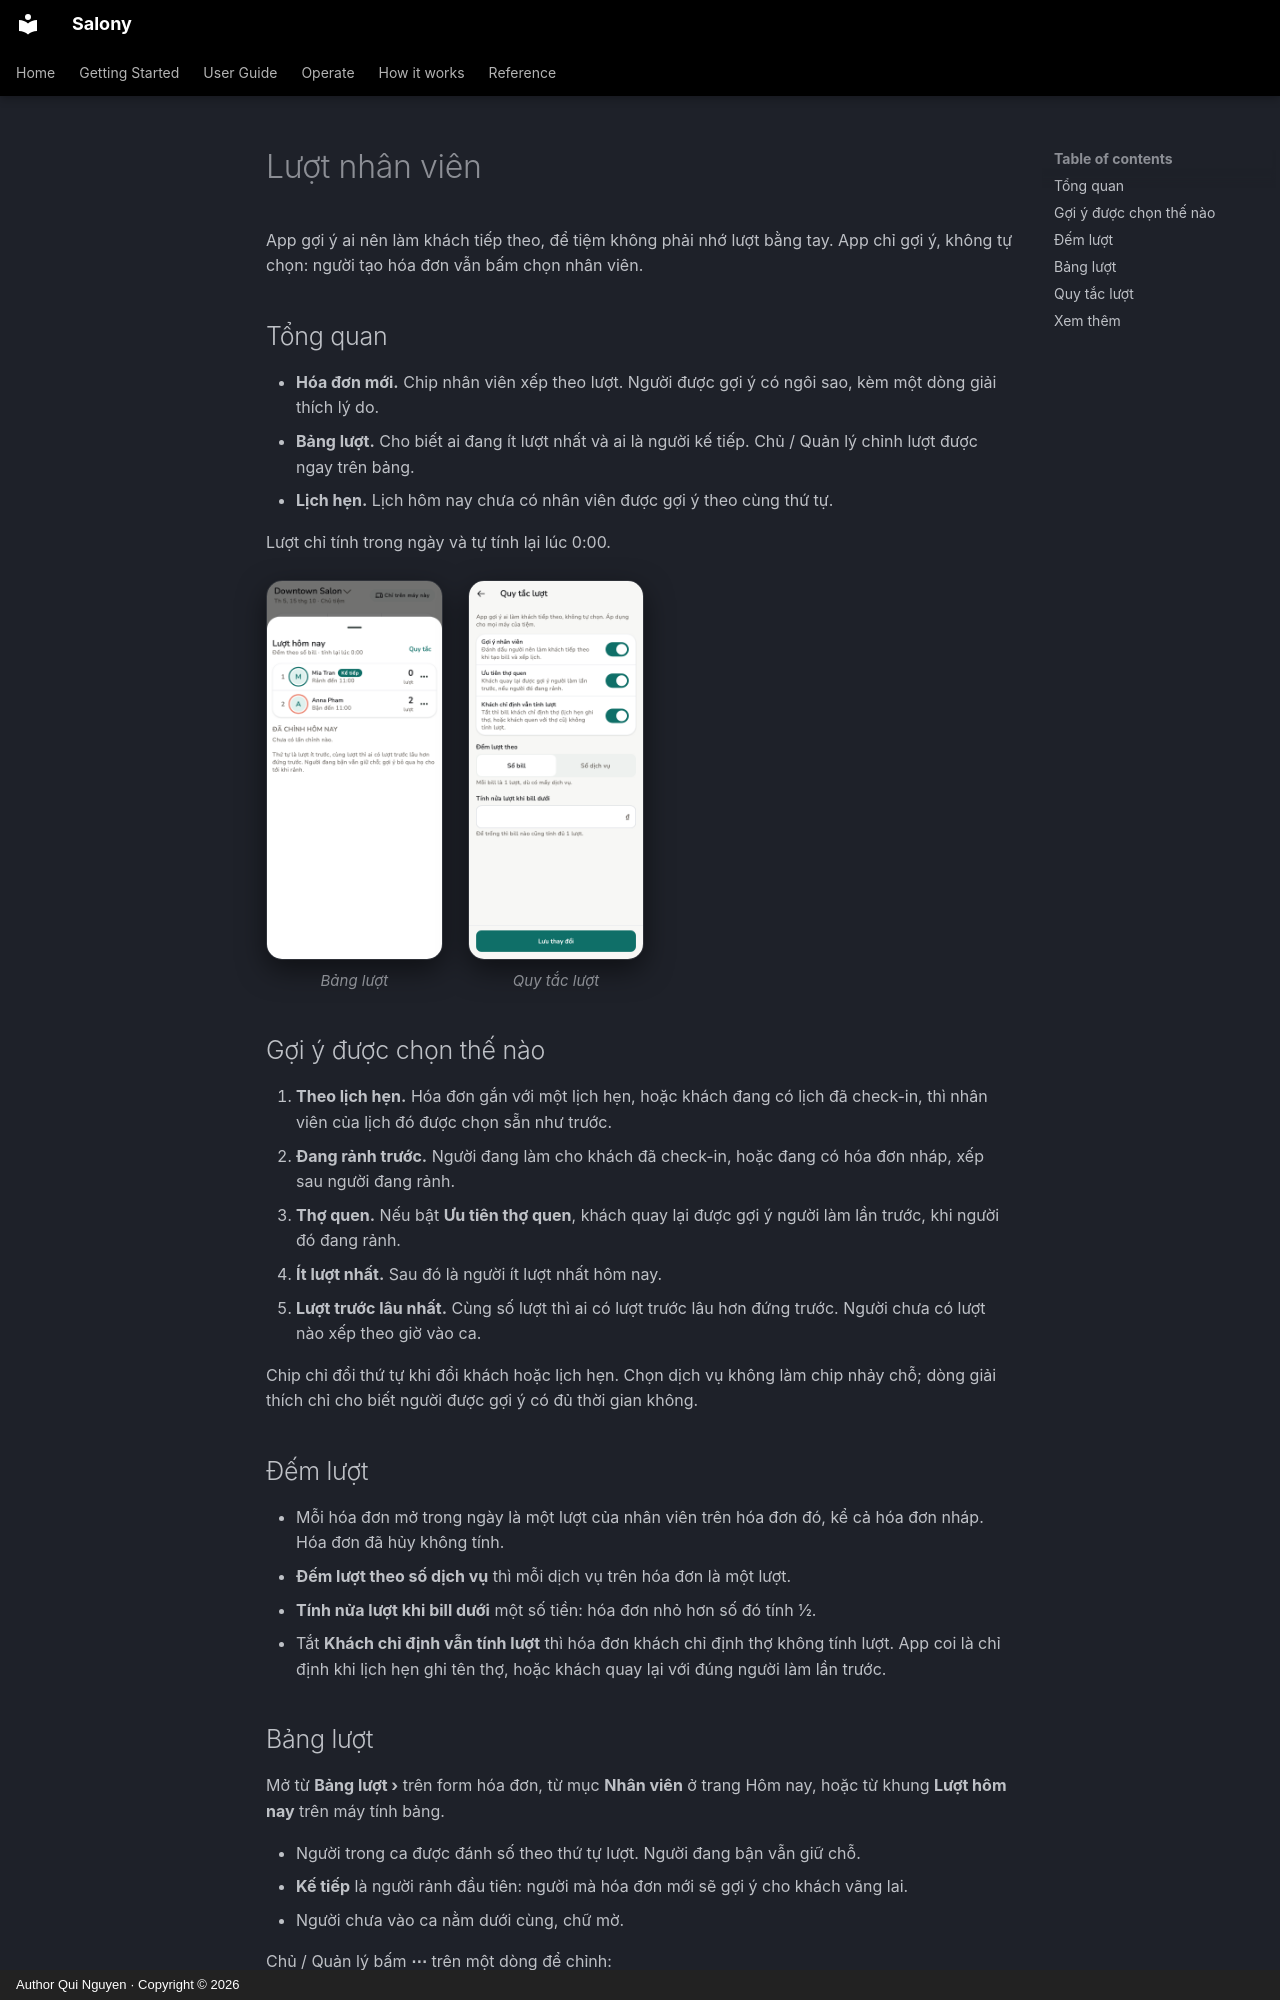

repository: quinguyen1502/salony · page: guide/turns.vi/index.html · generator: mkdocs · copyright: Author Qui Nguyen · Copyright © 2026

# Lượt nhân viên

App gợi ý ai nên làm khách tiếp theo, để tiệm không phải nhớ lượt bằng tay.
App chỉ gợi ý, không tự chọn: người tạo hóa đơn vẫn bấm chọn nhân viên.

## Tổng quan

- **Hóa đơn mới.** Chip nhân viên xếp theo lượt. Người được gợi ý có ngôi
  sao, kèm một dòng giải thích lý do.
- **Bảng lượt.** Cho biết ai đang ít lượt nhất và ai là người kế tiếp.
  Chủ / Quản lý chỉnh lượt được ngay trên bảng.
- **Lịch hẹn.** Lịch hôm nay chưa có nhân viên được gợi ý theo cùng thứ tự.

Lượt chỉ tính trong ngày và tự tính lại lúc 0:00.

<div class="shot-phones" markdown>

<figure markdown>
![Bảng lượt](../images/vi/light/turns-board.png){ loading=lazy }
<figcaption>Bảng lượt</figcaption>
</figure>

<figure markdown>
![Quy tắc lượt](../images/vi/light/settings-turn-rules.png){ loading=lazy }
<figcaption>Quy tắc lượt</figcaption>
</figure>

</div>

## Gợi ý được chọn thế nào

1. **Theo lịch hẹn.** Hóa đơn gắn với một lịch hẹn, hoặc khách đang có lịch
   đã check-in, thì nhân viên của lịch đó được chọn sẵn như trước.
2. **Đang rảnh trước.** Người đang làm cho khách đã check-in, hoặc đang có
   hóa đơn nháp, xếp sau người đang rảnh.
3. **Thợ quen.** Nếu bật **Ưu tiên thợ quen**, khách quay lại được gợi ý
   người làm lần trước, khi người đó đang rảnh.
4. **Ít lượt nhất.** Sau đó là người ít lượt nhất hôm nay.
5. **Lượt trước lâu nhất.** Cùng số lượt thì ai có lượt trước lâu hơn đứng
   trước. Người chưa có lượt nào xếp theo giờ vào ca.

Chip chỉ đổi thứ tự khi đổi khách hoặc lịch hẹn. Chọn dịch vụ không làm chip
nhảy chỗ; dòng giải thích chỉ cho biết người được gợi ý có đủ thời gian
không.

## Đếm lượt

- Mỗi hóa đơn mở trong ngày là một lượt của nhân viên trên hóa đơn đó, kể
  cả hóa đơn nháp. Hóa đơn đã hủy không tính.
- **Đếm lượt theo số dịch vụ** thì mỗi dịch vụ trên hóa đơn là một lượt.
- **Tính nửa lượt khi bill dưới** một số tiền: hóa đơn nhỏ hơn số đó tính ½.
- Tắt **Khách chỉ định vẫn tính lượt** thì hóa đơn khách chỉ định thợ không
  tính lượt. App coi là chỉ định khi lịch hẹn ghi tên thợ, hoặc khách quay
  lại với đúng người làm lần trước.
